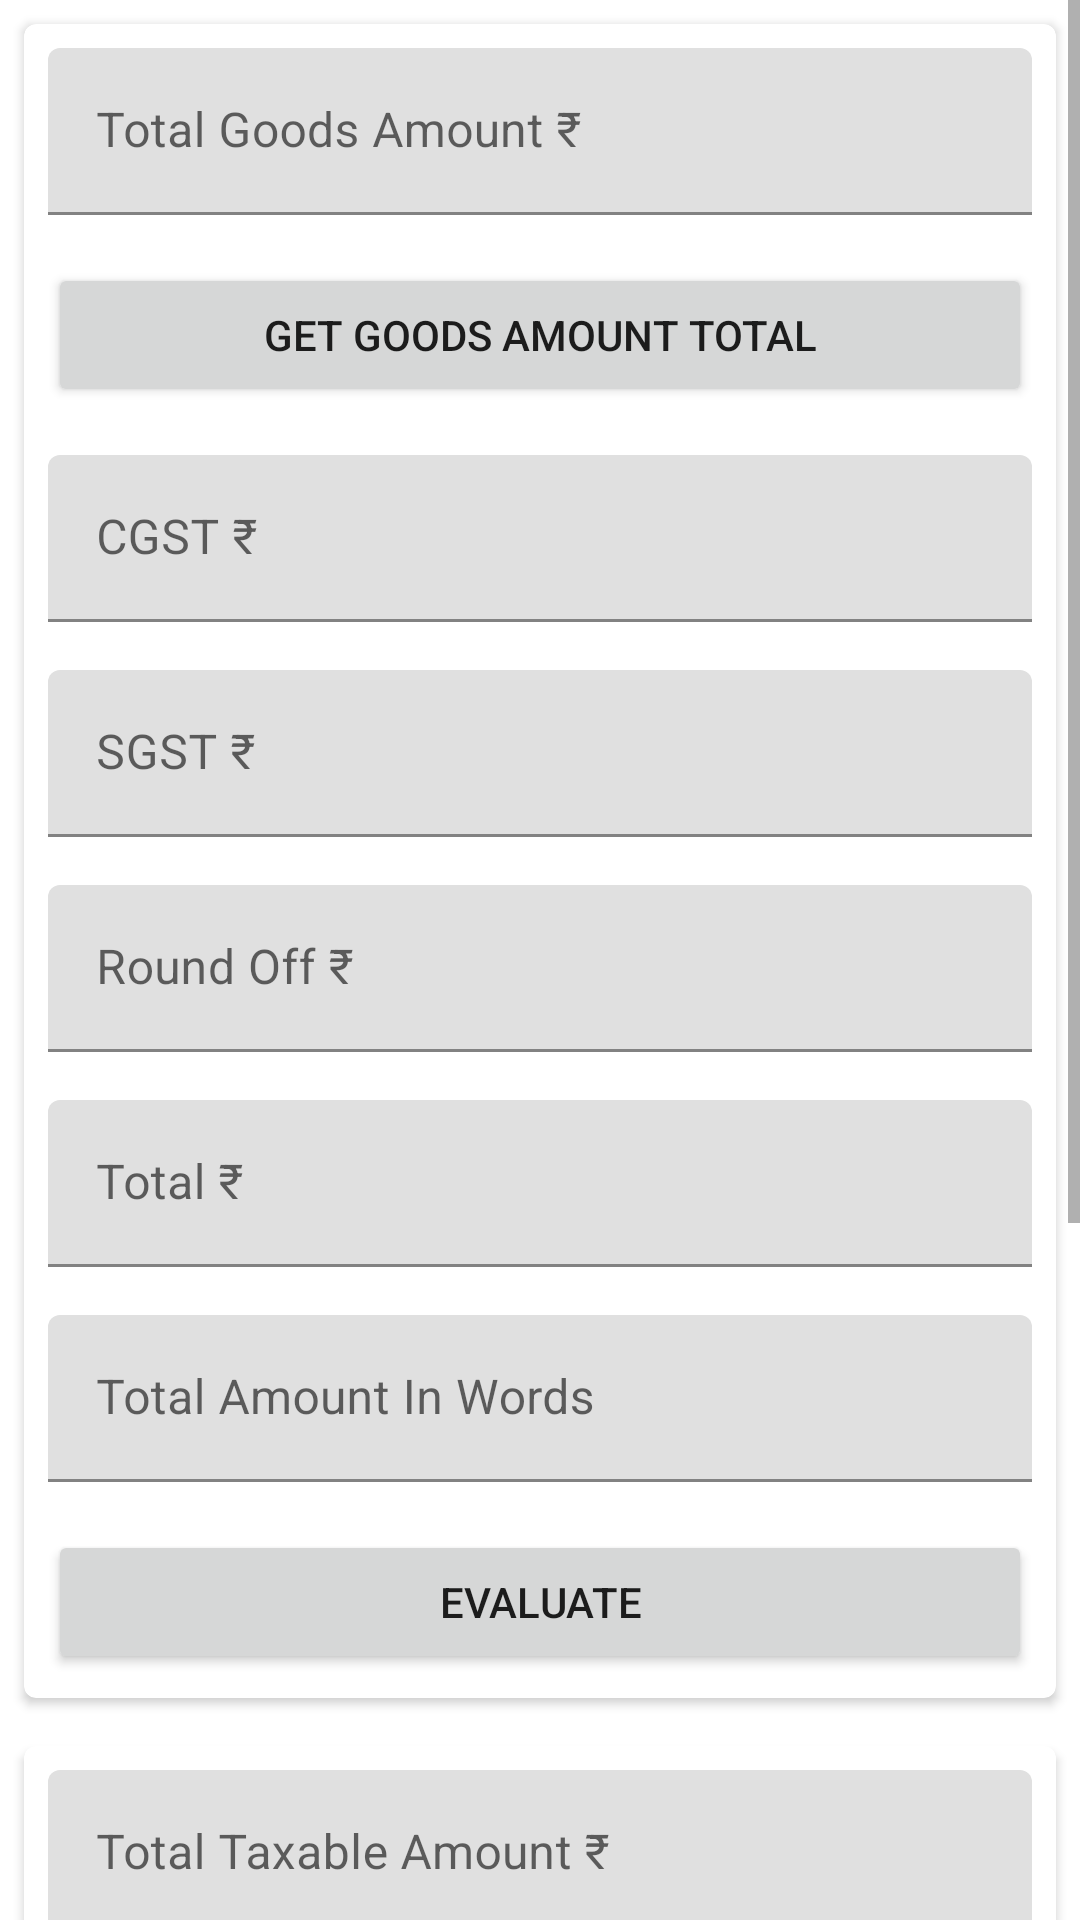

Layout XML and referenced resources for this Android screen:
<!-- AndroidManifest.xml: application theme Theme.CredNote -->
<!-- res/layout/fragment_tax.xml -->
<?xml version="1.0" encoding="utf-8"?>
<FrameLayout xmlns:android="http://schemas.android.com/apk/res/android"
    xmlns:app="http://schemas.android.com/apk/res-auto"
    xmlns:tools="http://schemas.android.com/tools"
    android:layout_width="match_parent"
    android:layout_height="match_parent"
    tools:context=".presentation.fragments.TaxFragment">

    <ScrollView
        android:id="@+id/scroll_view"
        android:layout_width="match_parent"
        android:layout_height="match_parent"
        android:fillViewport="true">

        <LinearLayout
            android:id="@+id/scroll_layout"
            android:layout_width="match_parent"
            android:layout_height="wrap_content"
            android:orientation="vertical">

            <androidx.cardview.widget.CardView
                android:layout_width="match_parent"
                android:layout_height="wrap_content"
                android:layout_margin="8dp"
                app:cardCornerRadius="4dp">

                <LinearLayout
                    android:layout_width="match_parent"
                    android:layout_height="wrap_content"
                    android:orientation="vertical">


                    <com.google.android.material.textfield.TextInputLayout
                        android:id="@+id/totalGoods"
                        android:layout_width="match_parent"
                        android:layout_height="wrap_content"
                        android:hint="@string/label_goods_amount"
                        android:padding="8dp">

                        <com.google.android.material.textfield.TextInputEditText
                            android:layout_width="match_parent"
                            android:layout_height="wrap_content"
                            android:inputType="numberDecimal"/>
                    </com.google.android.material.textfield.TextInputLayout>

                    <Button
                        android:id="@+id/getGoodsTotals"
                        android:layout_width="match_parent"
                        android:layout_height="wrap_content"
                        android:layout_margin="8dp"
                        android:text="@string/label_get_goods_total" />

                    <com.google.android.material.textfield.TextInputLayout
                        android:id="@+id/cgst"
                        android:layout_width="match_parent"
                        android:layout_height="wrap_content"
                        android:hint="@string/label_cgst_amount"
                        android:padding="8dp">

                        <com.google.android.material.textfield.TextInputEditText
                            android:layout_width="match_parent"
                            android:layout_height="wrap_content"
                            android:inputType="numberDecimal"/>

                    </com.google.android.material.textfield.TextInputLayout>

                    <com.google.android.material.textfield.TextInputLayout
                        android:id="@+id/sgst"
                        android:layout_width="match_parent"
                        android:layout_height="wrap_content"
                        android:hint="@string/label_sgst_amount"
                        android:padding="8dp">

                        <com.google.android.material.textfield.TextInputEditText
                            android:layout_width="match_parent"
                            android:layout_height="wrap_content"
                            android:inputType="numberDecimal"/>

                    </com.google.android.material.textfield.TextInputLayout>

                    <com.google.android.material.textfield.TextInputLayout
                        android:id="@+id/roundOff"
                        android:layout_width="match_parent"
                        android:layout_height="wrap_content"
                        android:hint="@string/label_roundOff"
                        android:padding="8dp">

                        <com.google.android.material.textfield.TextInputEditText
                            android:layout_width="match_parent"
                            android:layout_height="wrap_content"
                            android:inputType="numberDecimal|numberSigned"/>

                    </com.google.android.material.textfield.TextInputLayout>

                    <com.google.android.material.textfield.TextInputLayout
                        android:id="@+id/total"
                        android:layout_width="match_parent"
                        android:layout_height="wrap_content"
                        android:hint="@string/label_total"
                        android:padding="8dp">

                        <com.google.android.material.textfield.TextInputEditText
                            android:layout_width="match_parent"
                            android:layout_height="wrap_content"
                            android:inputType="numberSigned|numberDecimal"/>

                    </com.google.android.material.textfield.TextInputLayout>

                    <com.google.android.material.textfield.TextInputLayout
                        android:id="@+id/totalInWords"
                        android:layout_width="match_parent"
                        android:layout_height="wrap_content"
                        android:hint="@string/label_total_InWords"
                        android:padding="8dp">

                        <com.google.android.material.textfield.TextInputEditText
                            android:layout_width="match_parent"
                            android:layout_height="wrap_content"
                            android:inputType="textCapSentences"/>

                    </com.google.android.material.textfield.TextInputLayout>

                    <Button
                        android:id="@+id/evaluateTaxTop"
                        android:layout_width="match_parent"
                        android:layout_height="wrap_content"
                        android:layout_margin="8dp"
                        android:text="@string/label_recalculate" />

                </LinearLayout>

            </androidx.cardview.widget.CardView>

            <androidx.cardview.widget.CardView
                android:layout_width="match_parent"
                android:layout_height="wrap_content"
                android:layout_margin="8dp"
                app:cardCornerRadius="4dp">

                <LinearLayout
                    android:layout_width="match_parent"
                    android:layout_height="wrap_content"
                    android:orientation="vertical">

                    <com.google.android.material.textfield.TextInputLayout
                        android:id="@+id/taxableAmount"
                        android:layout_width="match_parent"
                        android:layout_height="wrap_content"
                        android:hint="@string/label_total_taxable_amount"
                        android:padding="8dp">

                        <com.google.android.material.textfield.TextInputEditText
                            android:layout_width="match_parent"
                            android:layout_height="wrap_content"
                            android:inputType="numberDecimal"/>

                    </com.google.android.material.textfield.TextInputLayout>

                    <com.google.android.material.textfield.TextInputLayout
                        android:id="@+id/totalCentralTaxAmount"
                        android:layout_width="match_parent"
                        android:layout_height="wrap_content"
                        android:hint="@string/label_total_central_tax_amount"
                        android:padding="8dp">

                        <com.google.android.material.textfield.TextInputEditText
                            android:layout_width="match_parent"
                            android:layout_height="wrap_content"
                            android:inputType="numberDecimal"/>

                    </com.google.android.material.textfield.TextInputLayout>

                    <com.google.android.material.textfield.TextInputLayout
                        android:id="@+id/totalStateTaxAmount"
                        android:layout_width="match_parent"
                        android:layout_height="wrap_content"
                        android:hint="@string/label_total_state_tax_amount"
                        android:padding="8dp">

                        <com.google.android.material.textfield.TextInputEditText
                            android:layout_width="match_parent"
                            android:layout_height="wrap_content"
                            android:inputType="numberDecimal"/>

                    </com.google.android.material.textfield.TextInputLayout>

                    <com.google.android.material.textfield.TextInputLayout
                        android:id="@+id/totalTaxAmount"
                        android:layout_width="match_parent"
                        android:layout_height="wrap_content"
                        android:hint="@string/label_total_tax_amount"
                        android:padding="8dp">

                        <com.google.android.material.textfield.TextInputEditText
                            android:layout_width="match_parent"
                            android:layout_height="wrap_content"
                            android:inputType="numberDecimal"/>

                    </com.google.android.material.textfield.TextInputLayout>

                    <Button
                        android:id="@+id/getHsnValues"
                        android:layout_width="match_parent"
                        android:layout_height="wrap_content"
                        android:layout_margin="8dp"
                        android:text="@string/label_get_values" />

                    <Button
                        android:id="@+id/evaluateTaxBottomCurrent"
                        android:layout_width="match_parent"
                        android:layout_height="wrap_content"
                        android:layout_margin="8dp"
                        android:visibility="gone"
                        android:text="@string/label_recalculate_this" />

                </LinearLayout>
            </androidx.cardview.widget.CardView>

            <Button
                android:id="@+id/saveOrg"
                android:layout_width="wrap_content"
                android:layout_height="wrap_content"
                android:layout_margin="8dp"
                android:text="@string/label_save" />

        </LinearLayout>
    </ScrollView>

</FrameLayout>
<!-- resources referenced by this layout -->
<resources>
  <string name="label_cgst_amount">CGST \u20B9</string>
  <string name="label_get_goods_total">Get Goods Amount Total</string>
  <string name="label_get_values">Get Values</string>
  <string name="label_goods_amount">Total Goods Amount \u20B9</string>
  <string name="label_recalculate">Evaluate</string>
  <string name="label_recalculate_this">Evaluate Present Values</string>
  <string name="label_roundOff">Round Off \u20B9</string>
  <string name="label_save">Save</string>
  <string name="label_sgst_amount">SGST \u20B9</string>
  <string name="label_total">Total \u20B9</string>
  <string name="label_total_InWords">Total Amount In Words</string>
  <string name="label_total_central_tax_amount">Total Central Tax Amount \u20B9</string>
  <string name="label_total_state_tax_amount">Total Sales Tax Amount \u20B9</string>
  <string name="label_total_tax_amount">Total Tax Amount</string>
  <string name="label_total_taxable_amount">Total Taxable Amount \u20B9</string>
  <style name="Theme.CredNote" parent="Theme.MaterialComponents.DayNight.DarkActionBar">
          
          <item name="colorPrimary">@color/purple_500</item>
          <item name="colorPrimaryVariant">@color/purple_700</item>
          <item name="colorOnPrimary">@color/white</item>
          
          <item name="colorSecondary">@color/teal_200</item>
          <item name="colorSecondaryVariant">@color/teal_700</item>
          <item name="colorOnSecondary">@color/black</item>
          
          <item name="android:statusBarColor" tools:targetApi="l">?attr/colorPrimaryVariant</item>
          
      </style>
  <color name="purple_500">#FF6200EE</color>
  <color name="purple_700">#FF3700B3</color>
  <color name="white">#FFFFFFFF</color>
  <color name="teal_200">#FF03DAC5</color>
  <color name="teal_700">#FF018786</color>
  <color name="black">#FF000000</color>
</resources>
